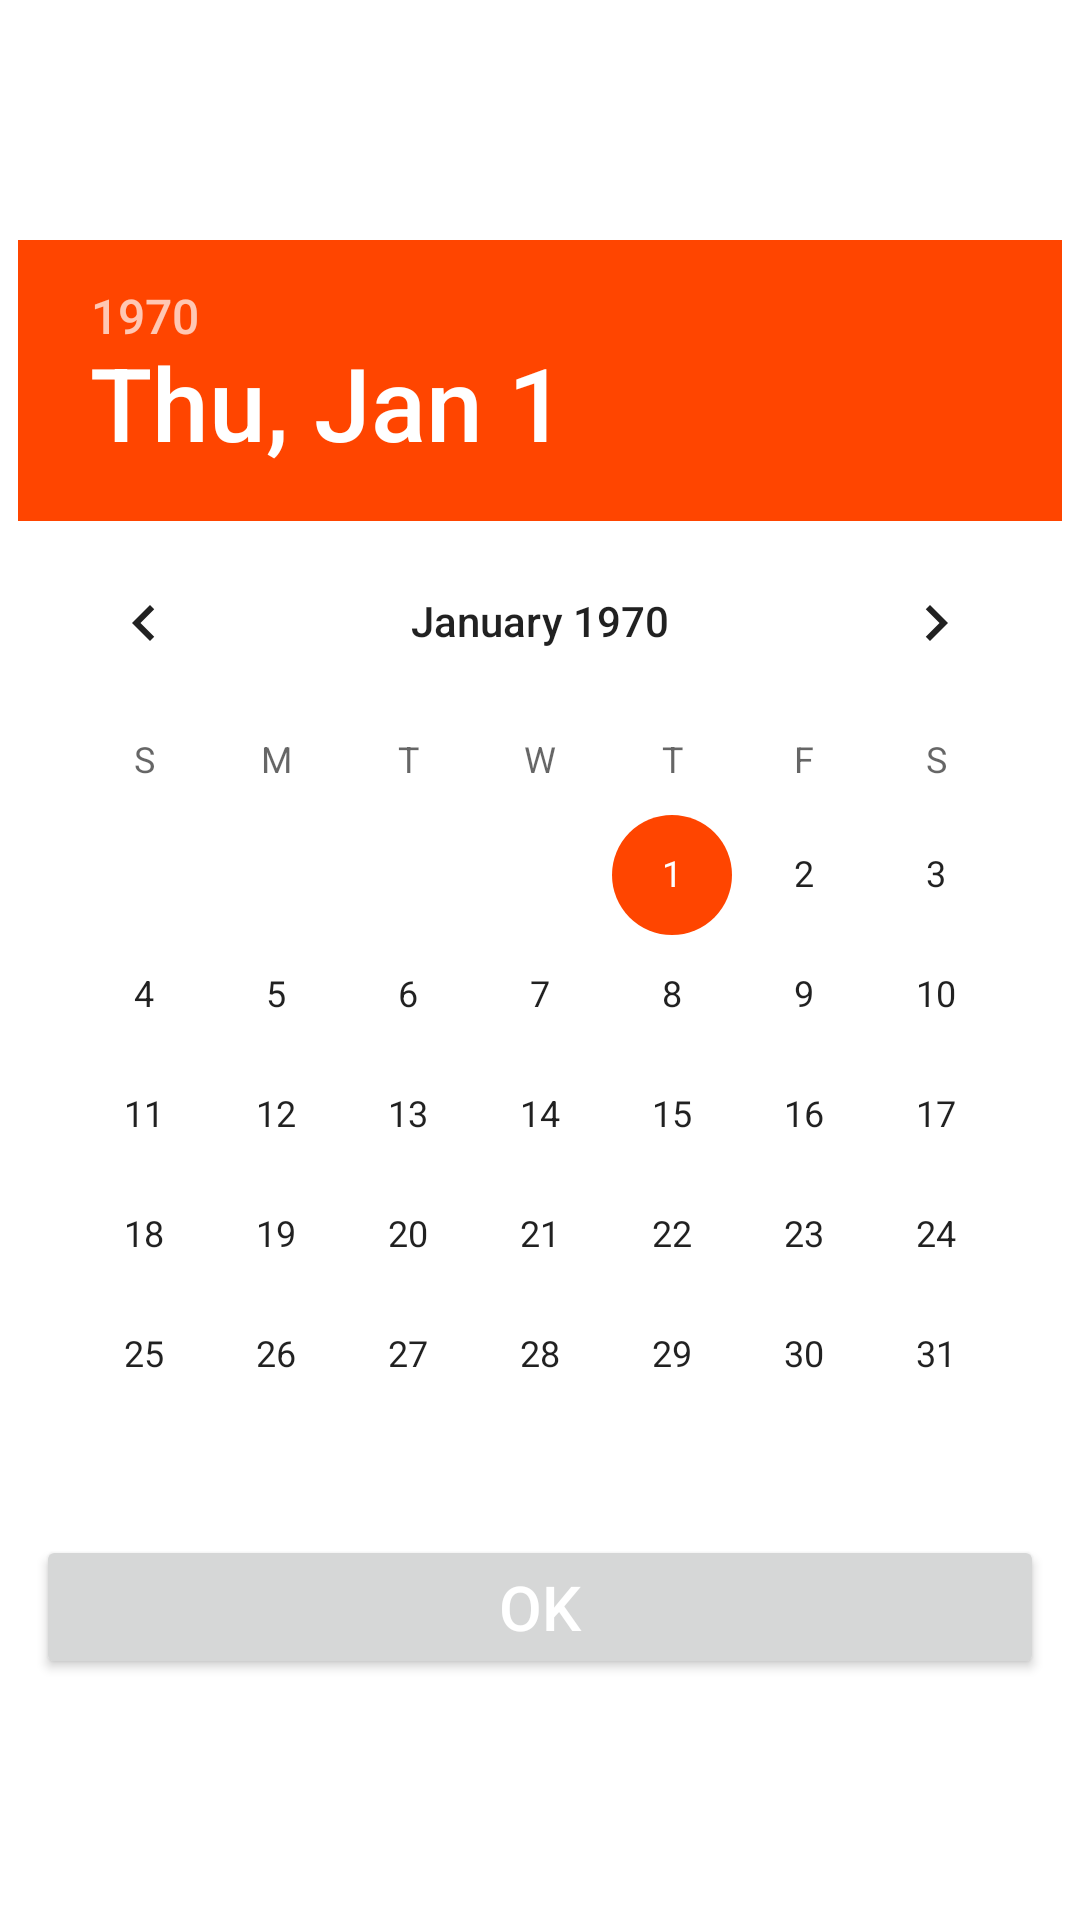

Layout XML and referenced resources for this Android screen:
<!-- AndroidManifest.xml: application theme Theme.Pr15 -->
<!-- res/layout/date_picker.xml -->
<LinearLayout xmlns:android="http://schemas.android.com/apk/res/android"
    android:orientation="vertical"
    android:layout_width="match_parent"
    android:layout_height="match_parent"
    android:gravity="center"
    >
    <DatePicker
        android:id="@+id/datePicker"
        android:layout_width="wrap_content"
        android:layout_height="wrap_content">

    </DatePicker>
    <LinearLayout
        android:layout_width="match_parent"
        android:layout_height="wrap_content">
        <Button

            android:id="@+id/btnOk"
            style="@style/btn"
            android:text="@string/btnOk"
            android:onClick="dateChoose"
            />
    </LinearLayout>
</LinearLayout>
<!-- resources referenced by this layout -->
<resources>
  <string name="btnOk">OK</string>
  <style name="btn">
          <item name="android:textColor">#ffff</item>
          <item name="android:layout_width">match_parent</item>
          <item name="android:layout_height">wrap_content</item>
          <item name="android:layout_gravity">center</item>
          <item name="android:textSize">10pt</item>
          <item name="android:layout_marginHorizontal" tools:targetApi="o">12dp</item>
          <item name="android:layout_weight">.5</item>
  
  
      </style>
  <style name="Theme.Pr15" parent="Theme.MaterialComponents.DayNight.NoActionBar">
          
          <item name="colorPrimary">@color/main</item>
          <item name="colorPrimaryVariant">@color/main</item>
          <item name="colorOnPrimary">@color/black</item>
          
          <item name="colorSecondary">@color/main</item>
          <item name="colorSecondaryVariant">@color/main</item>
          <item name="colorOnSecondary">@color/black</item>
          
          <item name="android:statusBarColor" tools:targetApi="l">?attr/colorPrimaryVariant</item>
          
      </style>
  <color name="main">#FF4500</color>
  <color name="black">#FF000000</color>
</resources>
